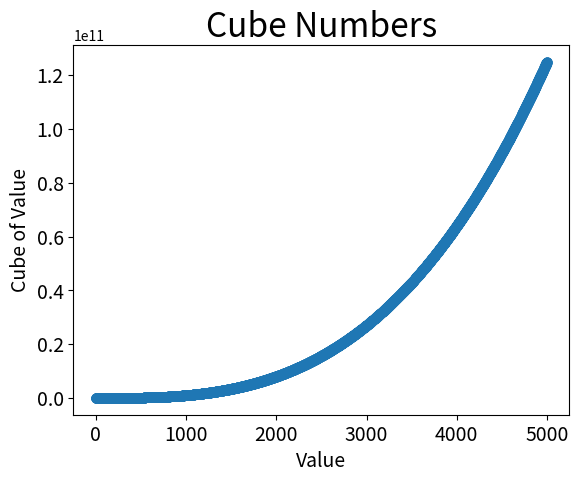

This figure's Python source:
#!/usr/bin/env python3
import matplotlib.pyplot as plt

input_values = list(range(1, 5000))
cubes = [x**3 for x in input_values]

plt.scatter(input_values, cubes, s=40)

# Назначение заголовка диаграммы и меток осей.
plt.title("Cube Numbers", fontsize=24)
plt.xlabel("Value", fontsize=14)
plt.ylabel("Cube of Value", fontsize=14)

# Назначение диапазона для каждой оси.
plt.tick_params(axis='both', labelsize=14)

plt.show()